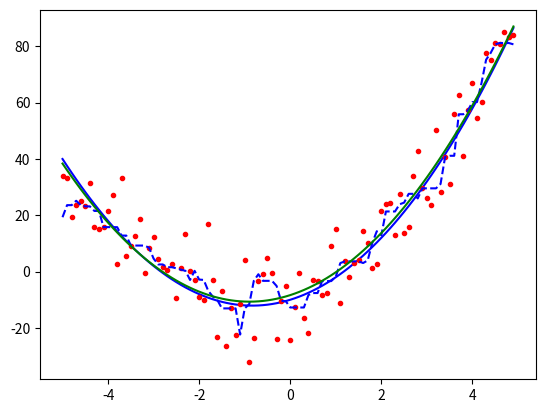

This figure's Python source:
#!/usr/bin/env python

# solution by [email redacted]

"""
Exercise fitting1
-----------------

1. Generate 3 vectors (1D arrays) called data_x, data_y0 and data_y  of 100
   elements each containing:
   * `data_x` <-- numbers from -5 to +5 in 0.1 increments
   * `data_y0` <-- 3x^2 + 5x - 10
   * `data_y = data_y0 + random_noise` where `random_noise` is randomly
   distributed gaussian values with standard deviation=10

2. Plot data_y0 and data_y as a function of data_x. Plot data_y0 as a blue line
   and data_y as red dots.

3. smooth data_y with a median filter using a kernel size of 7.
   Plot the filtered data (with dashed lines) superimposed to data_y
   and data_y0.

4. make a polynomial fit of data_y to the function f(x) = a*x**2+b*x+c .
   Obtain the values of a, b and c from the fit and print them. Then use them
   to plot the fitted curve (in green) superimposed to data_y0, data_y
   and the filtered data. Make the script automatically save this
   plot as "fit.png"


Tips:

- "import numpy as np"

- See numpy.arange(), numpy.randn() --or even better, numpy.random.normal()--

- For filters, "import scipy.signal" and see scipy.signal.medfilt()

- For polynomial fits, see numpy.polyfit() .
  Note: the scipy.optimize module allows arbitrary function fitting and much
  more powerful optimisers. If you are interested, check them as well.

- Have a look at:
  - http://glowingpython.blogspot.com.es/2011/07/polynomial-curve-fitting.html
  - http://matplotlib.sourceforge.net/users/pyplot_tutorial.html

- [Official Solution](exercises/fitting1.py)
"""


import numpy as np
import matplotlib.pyplot as plt
from scipy.signal import medfilt

# generate data
data_x = np.arange(-5, 5, 0.1)
data_y0 = 3 * data_x ** 2 + 5 * data_x - 10
data_y = np.random.normal(loc=data_y0, scale=10.0)

# filter
smooth_y = medfilt(data_y, 7)

# polynomial fit
[a, b, c] = np.polyfit(data_x, data_y, 2)
print("FIT to f(x)=a*x**2+b*x+c : a=%.3g\tb=%.3g\tc=%.3g" % (a, b, c))
fitted_y = a * data_x ** 2 + b * data_x + c

# plotting everything
plt.plot(data_x, data_y0, "b-")
plt.plot(data_x, data_y, "r.")
plt.plot(data_x, smooth_y, "b--")
plt.plot(data_x, fitted_y, "g-")
plt.savefig("fit.png")
plt.show()
